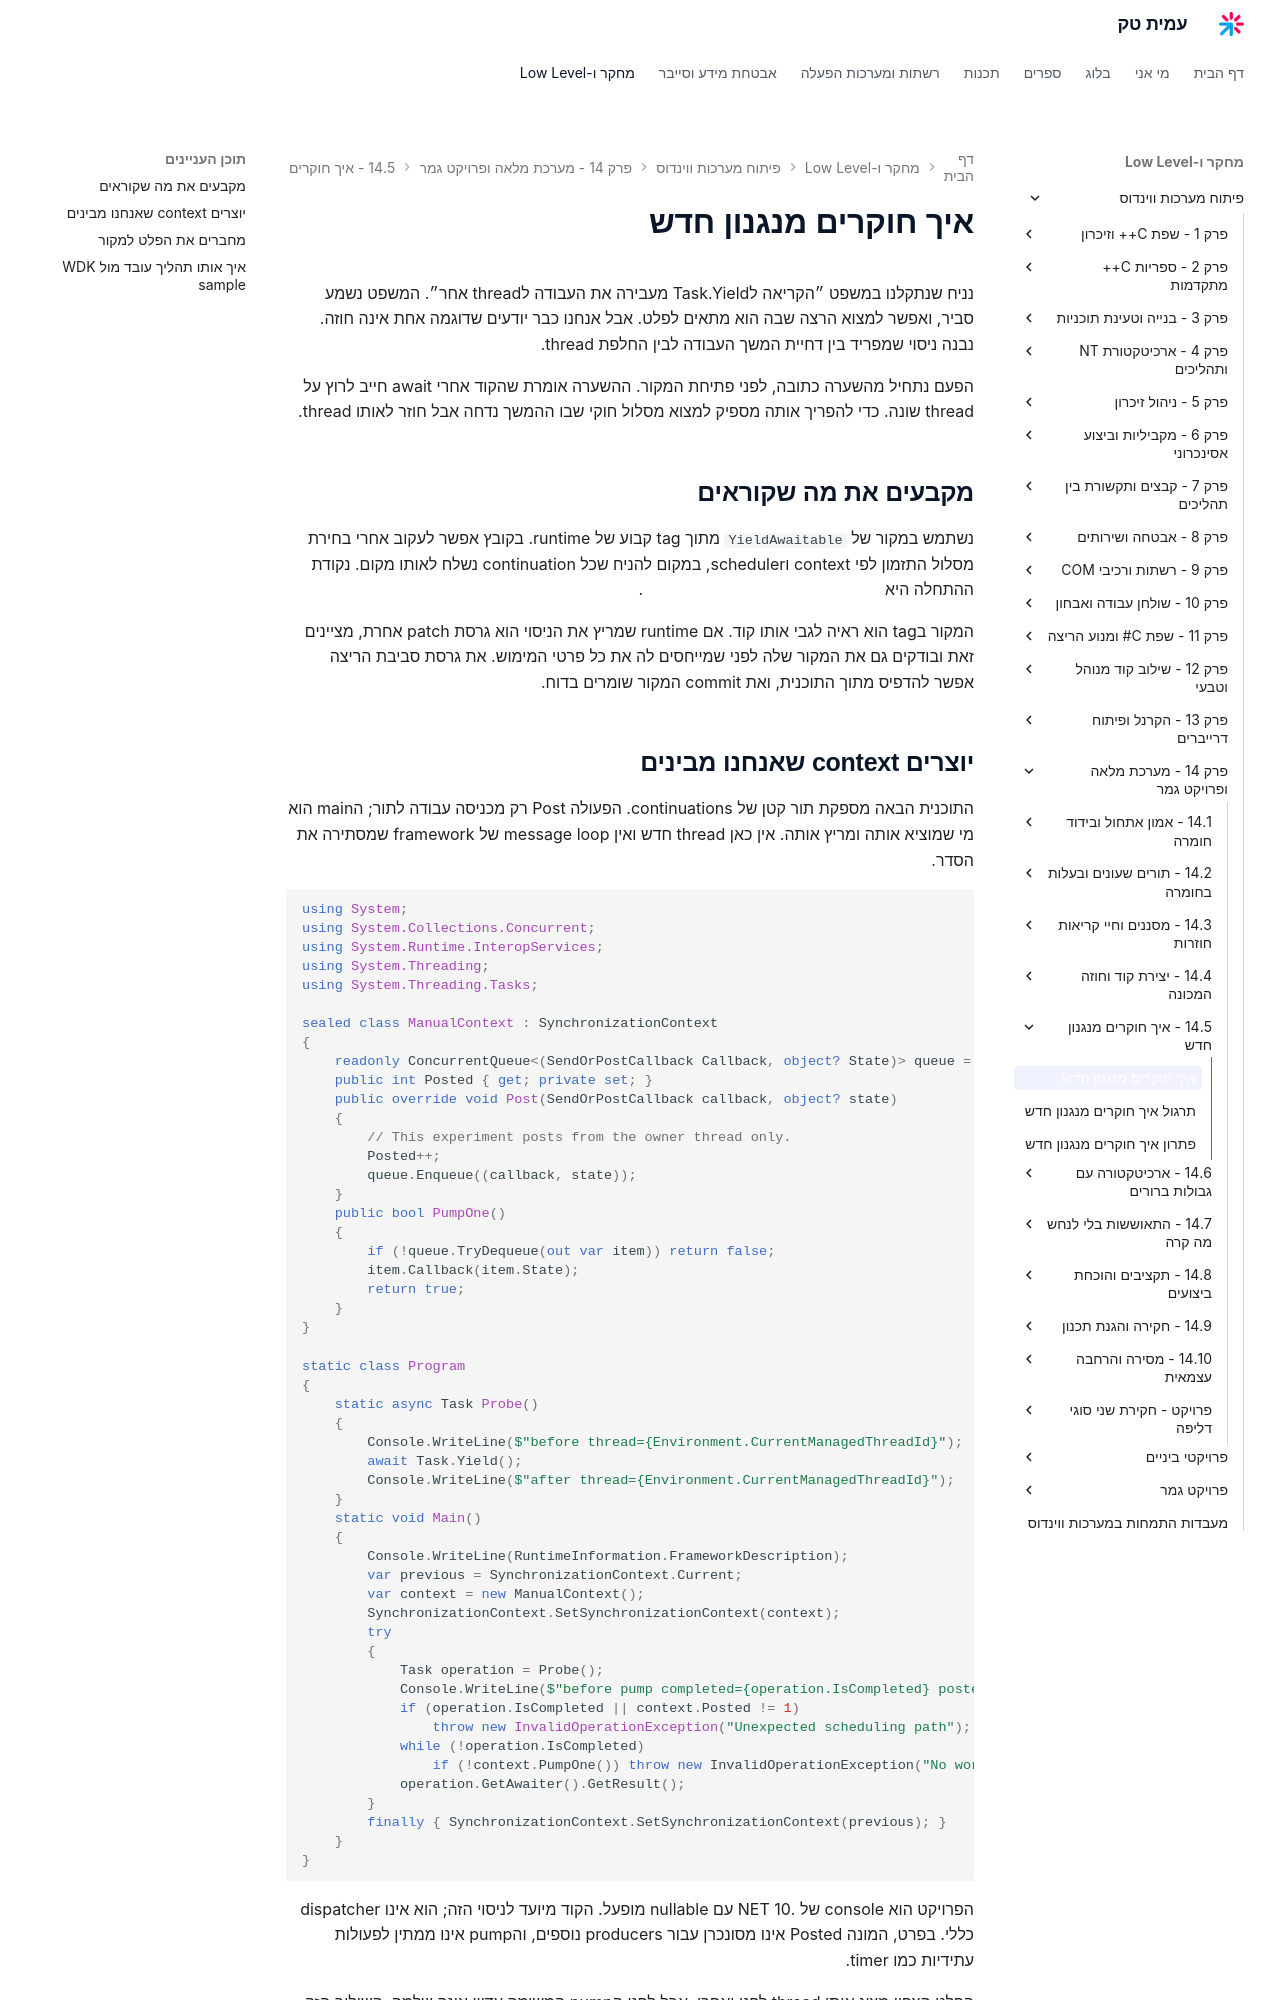

repository: AmitPinchasi/amittech · page: פיתוח-מערכות-ווינדוס/14 - מערכת מלאה ופרויקט גמר/14.5 - איך חוקרים מנגנון חדש/14.5 - איך חוקרים מנגנון חדש - הרצאה/index.html · generator: mkdocs

# איך חוקרים מנגנון חדש

נניח שנתקלנו במשפט ״הקריאה לTask.Yield מעבירה את העבודה לthread אחר״. המשפט נשמע סביר, ואפשר למצוא הרצה שבה הוא מתאים לפלט. אבל אנחנו כבר יודעים שדוגמה אחת אינה חוזה. נבנה ניסוי שמפריד בין דחיית המשך העבודה לבין החלפת thread.

הפעם נתחיל מהשערה כתובה, לפני פתיחת המקור. ההשערה אומרת שהקוד אחרי await חייב לרוץ על thread שונה. כדי להפריך אותה מספיק למצוא מסלול חוקי שבו ההמשך נדחה אבל חוזר לאותו thread.

## מקבעים את מה שקוראים

נשתמש במקור של `YieldAwaitable` מתוך tag קבוע של runtime. בקובץ אפשר לעקוב אחרי בחירת מסלול התזמון לפי context וscheduler, במקום להניח שכל continuation נשלח לאותו מקום. נקודת ההתחלה היא [קוד YieldAwaitable בגרסה 10.0.0](https://github.com/dotnet/runtime/blob/v10.0.0/src/libraries/System.Private.CoreLib/src/System/Runtime/CompilerServices/YieldAwaitable.cs).

המקור בtag הוא ראיה לגבי אותו קוד. אם runtime שמריץ את הניסוי הוא גרסת patch אחרת, מציינים זאת ובודקים גם את המקור שלה לפני שמייחסים לה את כל פרטי המימוש. את גרסת סביבת הריצה אפשר להדפיס מתוך התוכנית, ואת commit המקור שומרים בדוח.
